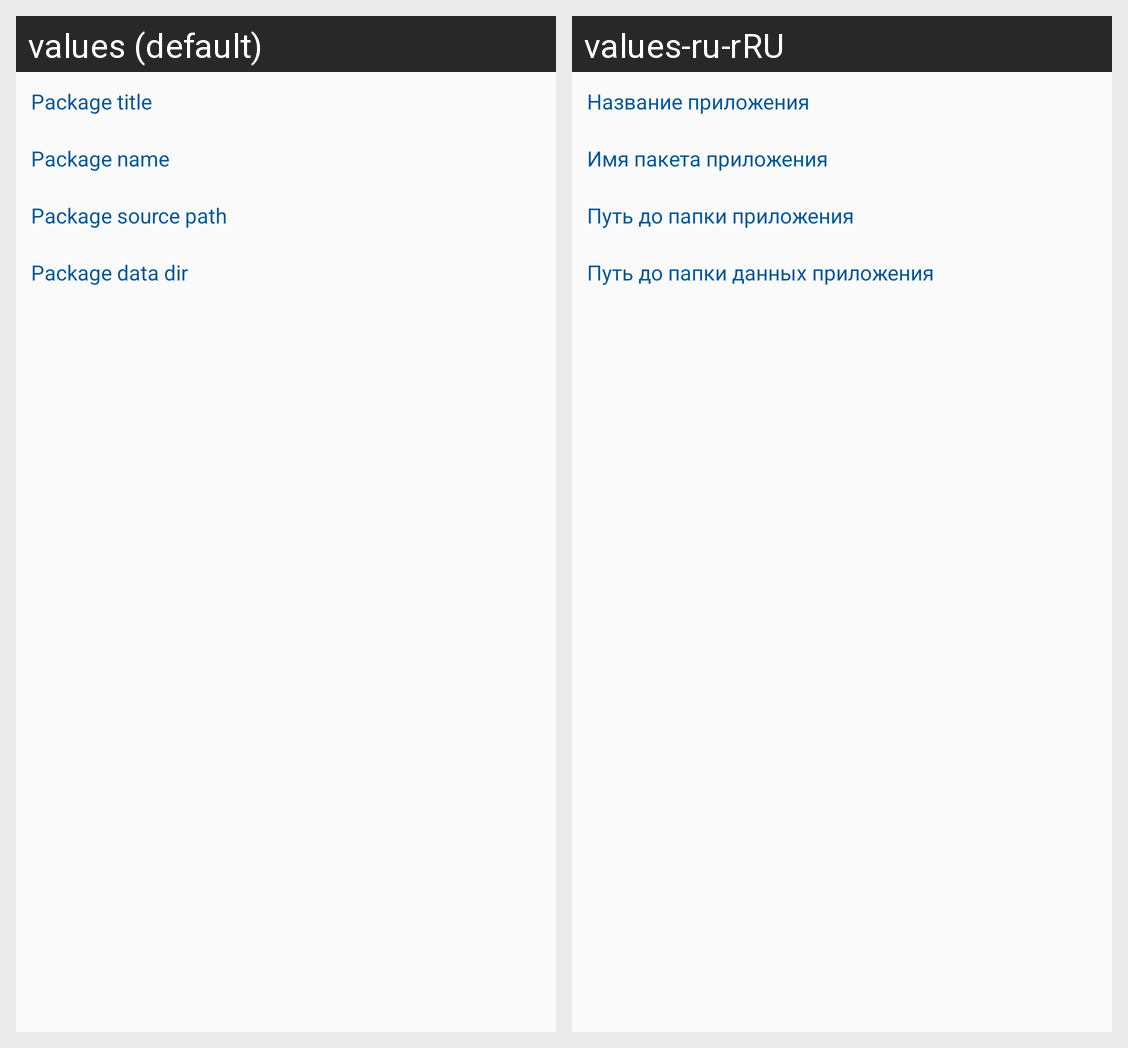

The Android screen above is rendered under two locales of the same app. Produce the string resources it draws, with the default and per-locale values.
Android screen res/layout/activity_package_info.xml rendered under 2 locales, left to right: values (default), values-ru-rRU. Device: Nexus 5 (rendered at 1080×1920; each locale shown at half size, 540×960, under a caption strip naming it); theme AppTheme.
Strings drawn on this screen, with the default value and each locale's value (text and hints the layout hard-codes, and strings that could not be matched under every locale, appear in the picture but are not listed):

package_title
  values: Package title
  values-ru-rRU: Название приложения

package_name
  values: Package name
  values-ru-rRU: Имя пакета приложения

package_source_path
  values: Package source path
  values-ru-rRU: Путь до папки приложения

package_data_dir
  values: Package data dir
  values-ru-rRU: Путь до папки данных приложения
